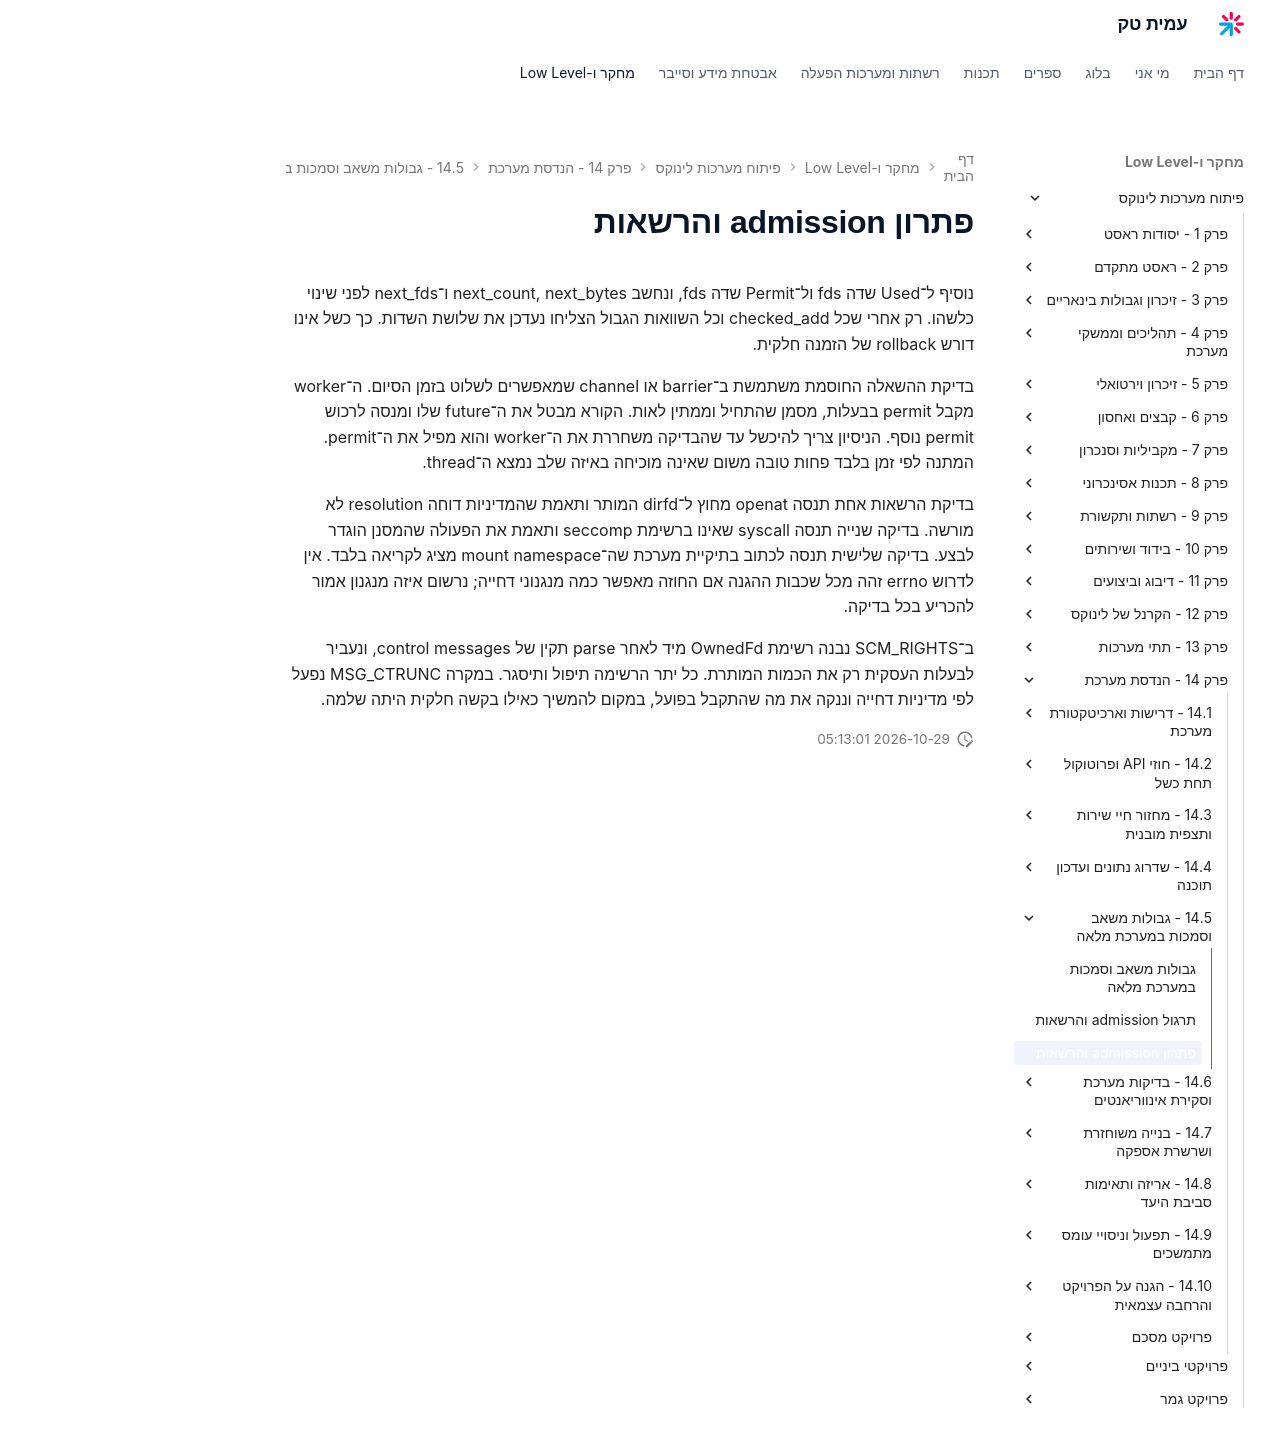

repository: AmitPinchasi/amittech · page: פיתוח-מערכות-לינוקס/14 - הנדסת מערכת/14.5 - גבולות משאב וסמכות במערכת מלאה/14.5 - גבולות משאב וסמכות במערכת מלאה - פתרון/index.html · generator: mkdocs

# פתרון admission והרשאות

נוסיף ל־Used שדה fds ול־Permit שדה fds, ונחשב next_count, next_bytes ו־next_fds לפני שינוי כלשהו. רק אחרי שכל checked_add וכל השוואות הגבול הצליחו נעדכן את שלושת השדות. כך כשל אינו דורש rollback של הזמנה חלקית.

בדיקת ההשאלה החוסמת משתמשת ב־barrier או channel שמאפשרים לשלוט בזמן הסיום. ה־worker מקבל permit בבעלות, מסמן שהתחיל וממתין לאות. הקורא מבטל את ה־future שלו ומנסה לרכוש permit נוסף. הניסיון צריך להיכשל עד שהבדיקה משחררת את ה־worker והוא מפיל את ה־permit. המתנה לפי זמן בלבד פחות טובה משום שאינה מוכיחה באיזה שלב נמצא ה־thread.

בדיקת הרשאות אחת תנסה openat מחוץ ל־dirfd המותר ותאמת שהמדיניות דוחה resolution לא מורשה. בדיקה שנייה תנסה syscall שאינו ברשימת seccomp ותאמת את הפעולה שהמסנן הוגדר לבצע. בדיקה שלישית תנסה לכתוב בתיקיית מערכת שה־mount namespace מציג לקריאה בלבד. אין לדרוש errno זהה מכל שכבות ההגנה אם החוזה מאפשר כמה מנגנוני דחייה; נרשום איזה מנגנון אמור להכריע בכל בדיקה.

ב־SCM_RIGHTS נבנה רשימת OwnedFd מיד לאחר parse תקין של control messages, ונעביר לבעלות העסקית רק את הכמות המותרת. כל יתר הרשימה תיפול ותיסגר. במקרה MSG_CTRUNC נפעל לפי מדיניות דחייה וננקה את מה שהתקבל בפועל, במקום להמשיך כאילו בקשה חלקית היתה שלמה.
